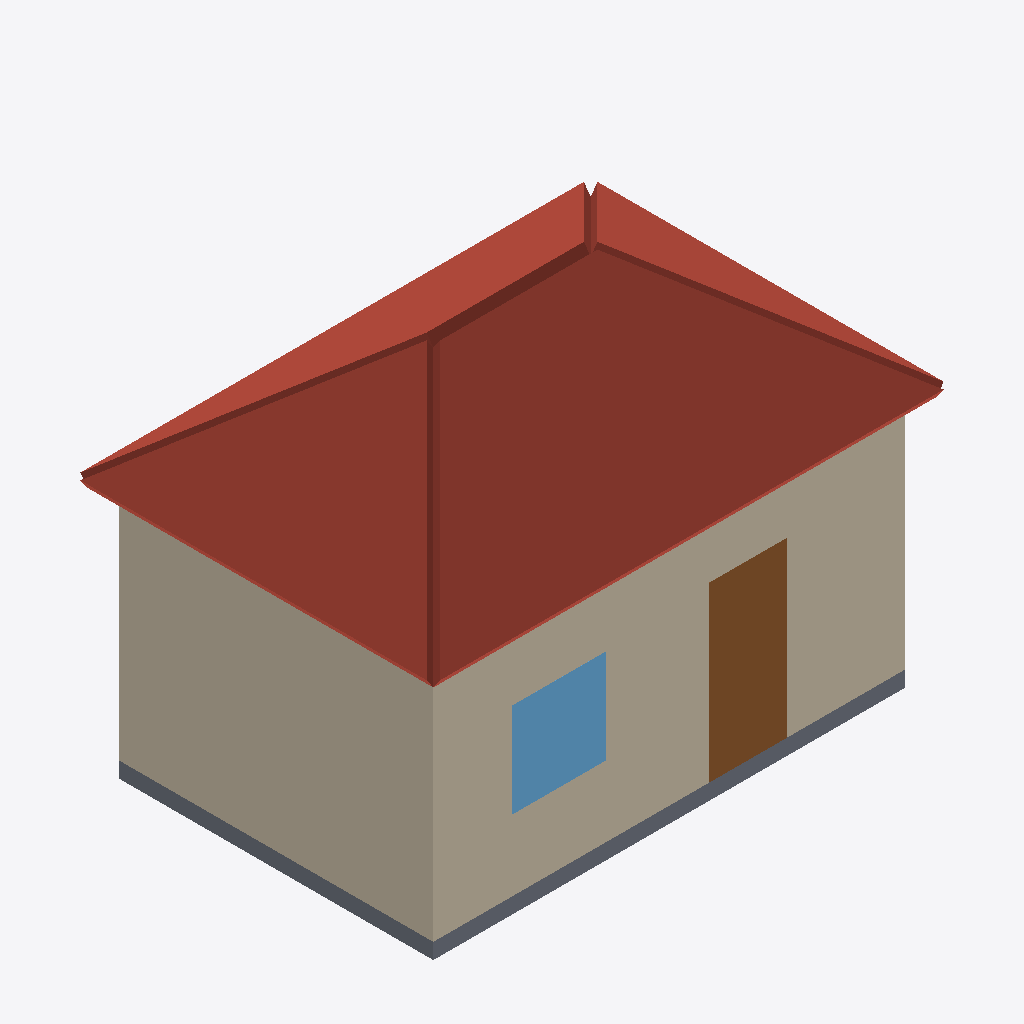
Isometric view of an IFC building model (IFC-SPF (STEP), schema IFC4, length unit millimetre), seen from the south-west, elements coloured by IFC class (only those large enough to see are counted): 3 walls (beige), 1 roof (red-brown), 1 door (brown), 1 slab (grey), 1 window (light blue).
Extent 6.6 m × 4.6 m × 4.9 m (x, y, z). Storeys (1): EG at 0.00 m. Elements (10): 4 IfcWall, 2 IfcSlab, 2 IfcWindow, 1 IfcDoor, 1 IfcRoof.

HEADER;
FILE_DESCRIPTION(('ViewDefinition [ReferenceView]'),'2;1');
FILE_NAME('testhaus_walmdach.ifc','2026-11-16T12:00:00',('LaserPrep'),('LaserPrep'),'','LaserPrep Testgenerator','');
FILE_SCHEMA(('IFC4'));
ENDSEC;
DATA;
#1=IFCPROJECT('3LaserPrep000000000002',$,'Testhaus',$,$,$,$,(#20),#10);
#30=IFCSITE('3LaserPrep000000000003',$,'Grundstueck',$,$,#31,$,$,.ELEMENT.,$,$,$,$,$);
#32=IFCBUILDING('3LaserPrep000000000004',$,'Testhaus',$,$,#33,$,$,.ELEMENT.,$,$,$);
#34=IFCBUILDINGSTOREY('3LaserPrep000000000005',$,'EG',$,$,#35,$,$,.ELEMENT.,0.0);
#300=IFCROOF('3LaserPrep000000000030',$,'Walmdach',$,$,#301,$,$,.HIP_ROOF.);
#119=IFCWALL('3LaserPrep000000000010',$,'Wand_Sued',$,$,#112,#118,$,.SOLIDWALL.);
#139=IFCWALL('3LaserPrep000000000012',$,'Wand_West',$,$,#132,#138,$,.SOLIDWALL.);
#212=IFCDOOR('3LaserPrep000000000022',$,'Tuer_Sued',$,$,#205,#211,$,2200.0,1000.0,.DOOR.,$,$);
#109=IFCSLAB('3LaserPrep000000000009',$,'Boden',$,$,#102,#108,$,.BASESLAB.);
#190=IFCWINDOW('3LaserPrep000000000018',$,'Fenster_Sued',$,$,#183,#189,$,1200.0,1200.0,.WINDOW.,$,$);
#129=IFCWALL('3LaserPrep000000000011',$,'Wand_Nord',$,$,#122,#128,$,.SOLIDWALL.);
ENDSEC;
